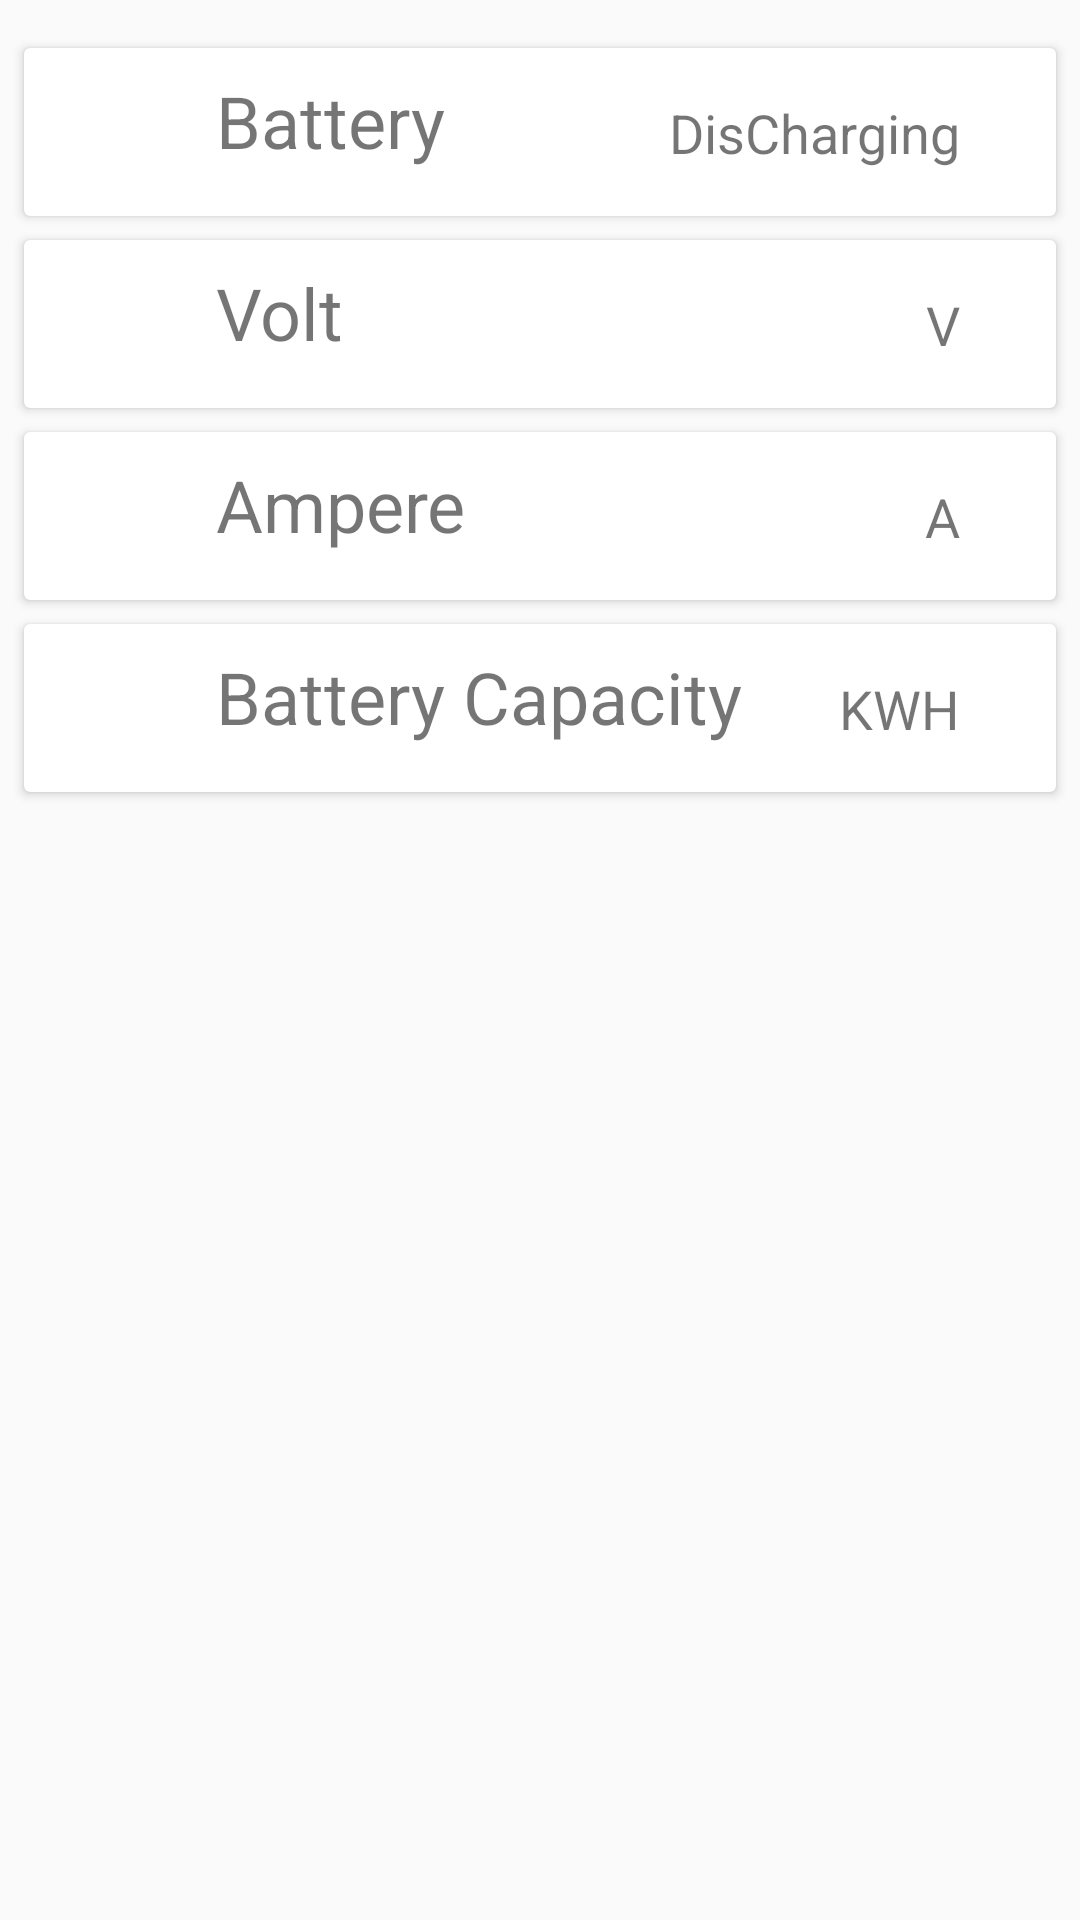

Layout XML and referenced resources for this Android screen:
<!-- AndroidManifest.xml: application theme MyAppTheme -->
<!-- res/layout/page_battery.xml -->
<?xml version="1.0" encoding="utf-8"?>
<android.support.constraint.ConstraintLayout xmlns:android="http://schemas.android.com/apk/res/android"
    xmlns:app="http://schemas.android.com/apk/res-auto"
    xmlns:tools="http://schemas.android.com/tools"
    android:layout_width="match_parent"
    android:layout_height="match_parent"
    android:layout_marginTop="@dimen/_25dp">


    <android.support.v7.widget.CardView
        android:id="@+id/bat_card_1"
        android:layout_width="0dp"
        android:layout_height="wrap_content"
        android:layout_marginEnd="8dp"
        android:layout_marginStart="8dp"
        android:layout_marginTop="16dp"
        app:layout_constraintEnd_toEndOf="parent"
        app:layout_constraintHorizontal_bias="0.0"
        app:layout_constraintStart_toStartOf="parent"
        app:layout_constraintTop_toTopOf="parent">

        <android.support.constraint.ConstraintLayout
            android:layout_width="match_parent"
            android:layout_height="wrap_content">

            <TextView
                android:layout_width="167dp"
                android:layout_height="40dp"
                android:layout_marginStart="8dp"
                android:layout_marginTop="8dp"
                android:text="@string/battery"
                android:textSize="24sp"
                app:layout_constraintStart_toEndOf="@+id/imageView2"
                app:layout_constraintTop_toTopOf="parent" />

            <TextView
                android:layout_width="wrap_content"
                android:layout_height="wrap_content"
                android:layout_marginEnd="32dp"
                android:layout_marginTop="16dp"
                android:text="@string/disCharge"
                android:textAlignment="center"
                android:textSize="18sp"
                app:layout_constraintEnd_toEndOf="parent"
                app:layout_constraintTop_toTopOf="parent" />

            <ImageView
                android:id="@+id/imageView2"
                android:layout_width="56dp"
                android:layout_height="56dp"
                app:srcCompat="@drawable/ic_battery_90_black_48dp" />
        </android.support.constraint.ConstraintLayout>
    </android.support.v7.widget.CardView>

    <android.support.v7.widget.CardView
        android:id="@+id/bat_card_2"
        android:layout_width="0dp"
        android:layout_height="wrap_content"
        android:layout_marginEnd="8dp"
        android:layout_marginStart="8dp"
        android:layout_marginTop="8dp"
        app:layout_constraintEnd_toEndOf="parent"
        app:layout_constraintStart_toStartOf="parent"
        app:layout_constraintTop_toBottomOf="@+id/bat_card_1">

        <android.support.constraint.ConstraintLayout
            android:layout_width="match_parent"
            android:layout_height="56dp">

            <TextView
                android:layout_width="167dp"
                android:layout_height="40dp"
                android:layout_marginStart="64dp"
                android:layout_marginTop="8dp"
                android:text="@string/volt"
                android:textSize="24sp"
                app:layout_constraintStart_toStartOf="parent"
                app:layout_constraintTop_toTopOf="parent" />

            <TextView
                android:layout_width="wrap_content"
                android:layout_height="wrap_content"
                android:layout_marginEnd="32dp"
                android:layout_marginTop="16dp"
                android:text="V"
                android:textAlignment="center"
                android:textSize="18sp"
                app:layout_constraintEnd_toEndOf="parent"
                app:layout_constraintTop_toTopOf="parent" />

        </android.support.constraint.ConstraintLayout>
    </android.support.v7.widget.CardView>

    <android.support.v7.widget.CardView
        android:id="@+id/bat_card_3"
        android:layout_width="0dp"
        android:layout_height="56dp"
        android:layout_marginEnd="8dp"
        android:layout_marginStart="8dp"
        android:layout_marginTop="8dp"
        app:layout_constraintEnd_toEndOf="parent"
        app:layout_constraintHorizontal_bias="0.0"
        app:layout_constraintStart_toStartOf="parent"
        app:layout_constraintTop_toBottomOf="@+id/bat_card_2">

        <android.support.constraint.ConstraintLayout
            android:layout_width="match_parent"
            android:layout_height="56dp">

            <TextView
                android:layout_width="167dp"
                android:layout_height="40dp"
                android:layout_marginStart="64dp"
                android:layout_marginTop="8dp"
                android:text="@string/ampere"
                android:textSize="24sp"
                app:layout_constraintStart_toStartOf="parent"
                app:layout_constraintTop_toTopOf="parent" />

            <TextView
                android:layout_width="wrap_content"
                android:layout_height="wrap_content"
                android:layout_marginEnd="32dp"
                android:layout_marginTop="16dp"
                android:text="A"
                android:textAlignment="center"
                android:textSize="18sp"
                app:layout_constraintEnd_toEndOf="parent"
                app:layout_constraintTop_toTopOf="parent" />

        </android.support.constraint.ConstraintLayout>
    </android.support.v7.widget.CardView>

    <android.support.v7.widget.CardView
        android:id="@+id/bat_card_4"
        android:layout_width="0dp"
        android:layout_height="56dp"
        android:layout_marginEnd="8dp"
        android:layout_marginStart="8dp"
        android:layout_marginTop="8dp"
        app:layout_constraintEnd_toEndOf="parent"
        app:layout_constraintHorizontal_bias="0.0"
        app:layout_constraintStart_toStartOf="parent"
        app:layout_constraintTop_toBottomOf="@+id/bat_card_3">

        <android.support.constraint.ConstraintLayout
            android:layout_width="match_parent"
            android:layout_height="56dp">

            <TextView
                android:layout_width="wrap_content"
                android:layout_height="40dp"
                android:layout_marginStart="64dp"
                android:layout_marginTop="8dp"
                android:text="@string/bat_capacity"
                android:textSize="24sp"
                app:layout_constraintStart_toStartOf="parent"
                app:layout_constraintTop_toTopOf="parent" />

            <TextView
                android:layout_width="wrap_content"
                android:layout_height="wrap_content"
                android:layout_marginEnd="32dp"
                android:layout_marginTop="16dp"
                android:text="KWH"
                android:textAlignment="center"
                android:textSize="18sp"
                app:layout_constraintEnd_toEndOf="parent"
                app:layout_constraintTop_toTopOf="parent" />

        </android.support.constraint.ConstraintLayout>
    </android.support.v7.widget.CardView>
</android.support.constraint.ConstraintLayout>
<!-- resources referenced by this layout -->
<resources>
  <dimen name="_25dp">25dp</dimen>
  <string name="ampere">Ampere</string>
  <string name="bat_capacity">Battery Capacity</string>
  <string name="battery">Battery</string>
  <string name="disCharge">DisCharging</string>
  <string name="volt">Volt</string>
  <style name="MyAppTheme" parent="Theme.AppCompat.Light.NoActionBar">
          <item name="android:textAllCaps">false</item>
          <item name="android:windowTranslucentStatus">true</item>
  
      </style>
</resources>
